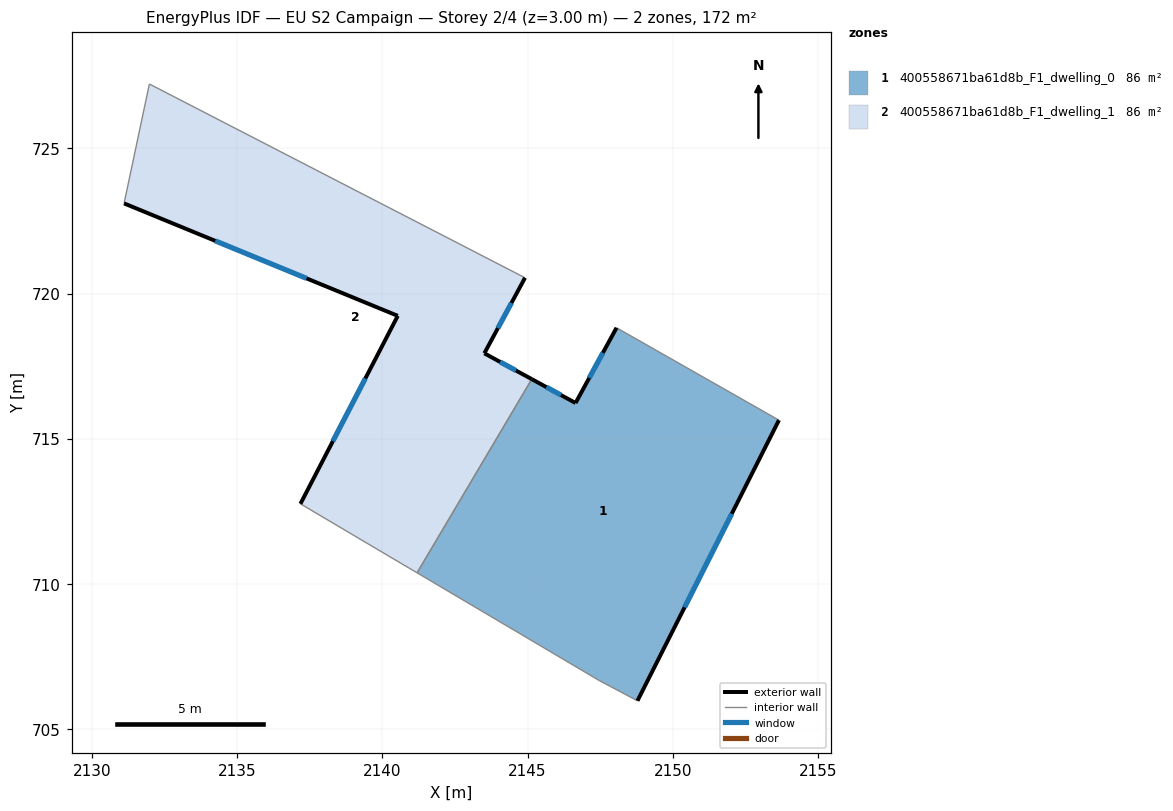
=== STOREY PLAN SPEC (per zone: floor XY polygon, exterior-wall plan segments, windows/doors) ===
zone 1: 400558671ba61d8b_F1_dwelling_0  (85.8 m²)
  floor: (2153.65, 715.64) (2148.78, 705.98) (2147.46, 706.68) (2141.20, 710.39) (2145.15, 717.05) (2146.65, 716.23) (2148.06, 718.82)
  exterior wall: (2148.78, 705.98) – (2153.65, 715.64)  [10.8 m]
    window: (2150.41, 709.20) – (2152.03, 712.42)  [3.6 m²]
  exterior wall: (2146.65, 716.23) – (2145.15, 717.05)  [1.7 m]
    window: (2146.15, 716.51) – (2145.65, 716.78)  [0.6 m²]
  exterior wall: (2148.06, 718.82) – (2146.65, 716.23)  [2.9 m]
    window: (2147.59, 717.96) – (2147.12, 717.10)  [1.0 m²]
  interior walls: 4
zone 2: 400558671ba61d8b_F1_dwelling_1  (85.8 m²)
  floor: (2144.91, 720.54) (2143.51, 717.94) (2145.15, 717.05) (2141.20, 710.39) (2137.18, 712.76) (2140.53, 719.23) (2131.11, 723.10) (2131.98, 727.21)
  exterior wall: (2145.15, 717.05) – (2143.51, 717.94)  [1.9 m]
    window: (2144.60, 717.35) – (2144.06, 717.65)  [0.6 m²]
  exterior wall: (2140.53, 719.23) – (2137.18, 712.76)  [7.3 m]
    window: (2139.42, 717.08) – (2138.30, 714.92)  [2.4 m²]
  exterior wall: (2131.11, 723.10) – (2140.53, 719.23)  [10.2 m]
    window: (2134.25, 721.81) – (2137.39, 720.52)  [3.4 m²]
  exterior wall: (2143.51, 717.94) – (2144.91, 720.54)  [3.0 m]
    window: (2143.98, 718.81) – (2144.45, 719.68)  [1.0 m²]
  interior walls: 4

=== DERIVED (storey summary) ===
Building: EU S2 Campaign
Storey: 2 of 4  (floor level z = 3.00 m)
Storey gross floor area: 171.6 m²
Zones on this storey: 2
  - 400558671ba61d8b_F1_dwelling_0: floor 85.8 m²; exterior wall 15.5 m (46.4 m²); 3 window(s) 5.2 m²; WWR 11.1%
  - 400558671ba61d8b_F1_dwelling_1: floor 85.8 m²; exterior wall 22.3 m (66.8 m²); 4 window(s) 7.4 m²; WWR 11.1%
Zone adjacency (shared interzone walls):
  - 400558671ba61d8b_F1_dwelling_0 ↔ 400558671ba61d8b_F1_dwelling_1